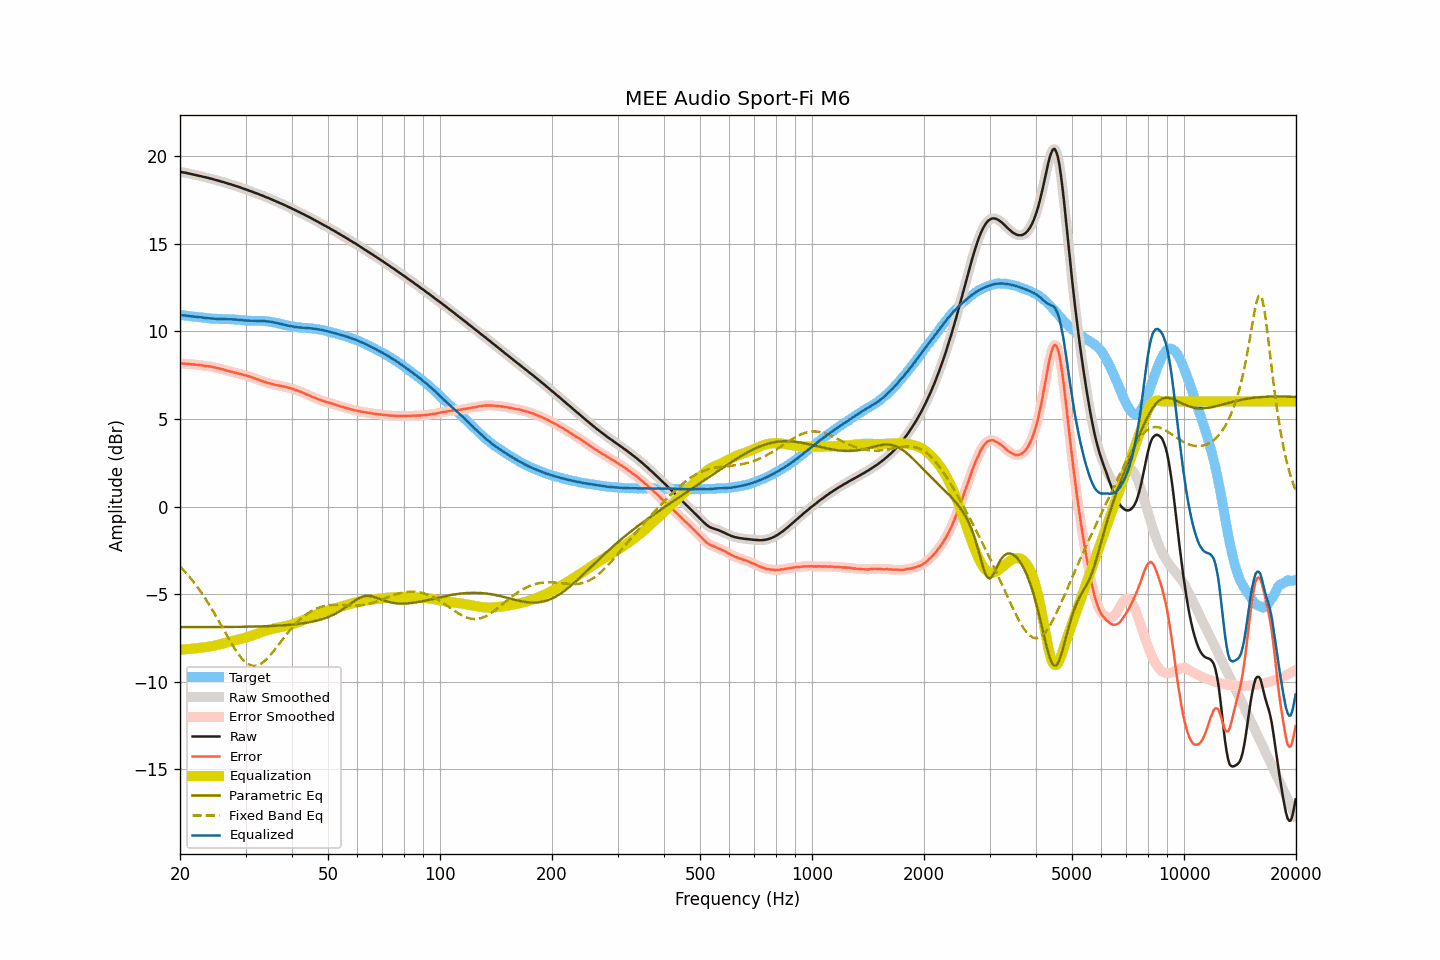

Data behind this chart, as committed beside it:
frequency, raw, smoothed, error, error_smoothed, equalization, parametric_eq, fixed_band_eq, equalized_raw, equalized_smoothed, target
20.00, 19.11, 19.11, 8.17, 8.17, -8.17, -6.88, -3.42, 10.94, 10.93, 10.93
20.20, 19.09, 19.09, 8.17, 8.17, -8.17, -6.88, -3.51, 10.92, 10.92, 10.92
20.40, 19.07, 19.07, 8.16, 8.16, -8.16, -6.88, -3.61, 10.91, 10.91, 10.91
20.61, 19.06, 19.06, 8.16, 8.15, -8.15, -6.88, -3.71, 10.91, 10.90, 10.90
20.81, 19.04, 19.04, 8.15, 8.15, -8.15, -6.88, -3.81, 10.89, 10.89, 10.89
21.02, 19.02, 19.02, 8.14, 8.14, -8.14, -6.88, -3.92, 10.88, 10.88, 10.88
21.23, 19.00, 19.00, 8.13, 8.13, -8.13, -6.88, -4.03, 10.87, 10.87, 10.87
21.44, 18.98, 18.98, 8.12, 8.12, -8.12, -6.88, -4.14, 10.86, 10.86, 10.86
21.66, 18.96, 18.96, 8.11, 8.11, -8.11, -6.88, -4.25, 10.85, 10.85, 10.85
21.87, 18.94, 18.94, 8.10, 8.10, -8.10, -6.88, -4.37, 10.83, 10.83, 10.84
22.09, 18.92, 18.92, 8.09, 8.09, -8.09, -6.88, -4.49, 10.82, 10.83, 10.83
22.31, 18.90, 18.90, 8.08, 8.09, -8.08, -6.88, -4.62, 10.82, 10.82, 10.81
22.54, 18.88, 18.88, 8.08, 8.08, -8.07, -6.88, -4.75, 10.81, 10.81, 10.80
22.76, 18.86, 18.86, 8.07, 8.06, -8.06, -6.88, -4.88, 10.80, 10.80, 10.79
22.99, 18.84, 18.84, 8.05, 8.05, -8.05, -6.88, -5.01, 10.79, 10.79, 10.79
23.22, 18.81, 18.81, 8.03, 8.03, -8.04, -6.88, -5.15, 10.77, 10.77, 10.78
23.45, 18.79, 18.79, 8.02, 8.02, -8.03, -6.88, -5.29, 10.76, 10.76, 10.77
23.69, 18.77, 18.77, 8.01, 8.01, -8.01, -6.88, -5.44, 10.76, 10.75, 10.76
23.92, 18.75, 18.75, 8.00, 8.00, -8.00, -6.88, -5.58, 10.75, 10.75, 10.75
24.16, 18.72, 18.72, 7.98, 7.99, -7.98, -6.88, -5.73, 10.74, 10.74, 10.73
24.40, 18.70, 18.70, 7.98, 7.97, -7.97, -6.88, -5.88, 10.73, 10.73, 10.72
24.65, 18.67, 18.67, 7.95, 7.95, -7.95, -6.88, -6.04, 10.72, 10.72, 10.72
24.89, 18.65, 18.65, 7.93, 7.93, -7.93, -6.88, -6.20, 10.72, 10.72, 10.72
25.14, 18.62, 18.62, 7.90, 7.91, -7.91, -6.88, -6.36, 10.71, 10.71, 10.72
25.39, 18.60, 18.60, 7.89, 7.89, -7.89, -6.88, -6.52, 10.71, 10.71, 10.71
25.65, 18.57, 18.57, 7.87, 7.86, -7.86, -6.88, -6.68, 10.71, 10.71, 10.70
25.91, 18.54, 18.54, 7.84, 7.84, -7.84, -6.88, -6.85, 10.70, 10.70, 10.70
26.16, 18.52, 18.52, 7.82, 7.82, -7.81, -6.88, -7.01, 10.70, 10.70, 10.70
26.43, 18.49, 18.49, 7.79, 7.79, -7.79, -6.88, -7.17, 10.70, 10.70, 10.70
26.69, 18.46, 18.46, 7.76, 7.76, -7.76, -6.88, -7.34, 10.69, 10.70, 10.70
26.96, 18.43, 18.43, 7.74, 7.74, -7.74, -6.88, -7.50, 10.69, 10.69, 10.69
27.23, 18.41, 18.41, 7.72, 7.71, -7.71, -6.87, -7.66, 10.69, 10.69, 10.69
27.50, 18.38, 18.38, 7.69, 7.69, -7.69, -6.87, -7.82, 10.69, 10.69, 10.69
27.77, 18.35, 18.35, 7.66, 7.67, -7.67, -6.87, -7.97, 10.68, 10.68, 10.69
28.05, 18.32, 18.32, 7.64, 7.64, -7.64, -6.87, -8.11, 10.68, 10.68, 10.67
28.33, 18.29, 18.29, 7.62, 7.62, -7.62, -6.87, -8.25, 10.67, 10.67, 10.67
28.62, 18.26, 18.26, 7.60, 7.60, -7.60, -6.87, -8.39, 10.66, 10.66, 10.66
28.90, 18.23, 18.23, 7.57, 7.58, -7.58, -6.87, -8.51, 10.65, 10.65, 10.66
29.19, 18.20, 18.20, 7.56, 7.55, -7.55, -6.87, -8.63, 10.65, 10.64, 10.64
29.48, 18.16, 18.16, 7.53, 7.53, -7.53, -6.87, -8.73, 10.63, 10.63, 10.63
29.78, 18.13, 18.13, 7.50, 7.51, -7.51, -6.86, -8.83, 10.62, 10.63, 10.63
30.08, 18.10, 18.10, 7.49, 7.48, -7.48, -6.86, -8.90, 10.62, 10.62, 10.61
30.38, 18.07, 18.07, 7.46, 7.45, -7.45, -6.86, -8.97, 10.62, 10.61, 10.61
30.68, 18.03, 18.03, 7.42, 7.43, -7.43, -6.86, -9.02, 10.60, 10.61, 10.61
30.99, 18.00, 18.00, 7.40, 7.40, -7.40, -6.86, -9.07, 10.60, 10.60, 10.60
31.30, 17.97, 17.97, 7.37, 7.37, -7.36, -6.86, -9.09, 10.60, 10.60, 10.60
31.61, 17.93, 17.93, 7.33, 7.33, -7.33, -6.85, -9.10, 10.60, 10.60, 10.60
31.93, 17.90, 17.90, 7.30, 7.30, -7.30, -6.85, -9.09, 10.60, 10.60, 10.60
32.24, 17.86, 17.86, 7.26, 7.26, -7.26, -6.85, -9.07, 10.59, 10.60, 10.60
32.57, 17.83, 17.83, 7.24, 7.23, -7.23, -6.85, -9.04, 10.60, 10.60, 10.59
32.89, 17.79, 17.79, 7.19, 7.20, -7.20, -6.84, -8.99, 10.59, 10.60, 10.60
33.22, 17.76, 17.76, 7.16, 7.16, -7.16, -6.84, -8.93, 10.59, 10.59, 10.59
33.55, 17.72, 17.72, 7.13, 7.13, -7.13, -6.84, -8.87, 10.59, 10.58, 10.59
33.89, 17.68, 17.68, 7.11, 7.10, -7.10, -6.83, -8.79, 10.58, 10.58, 10.57
34.23, 17.64, 17.64, 7.07, 7.07, -7.07, -6.83, -8.70, 10.57, 10.57, 10.57
34.57, 17.61, 17.61, 7.05, 7.05, -7.05, -6.83, -8.60, 10.56, 10.56, 10.56
34.92, 17.57, 17.57, 7.02, 7.02, -7.02, -6.82, -8.50, 10.55, 10.55, 10.55
35.27, 17.53, 17.53, 7.00, 7.00, -7.00, -6.82, -8.39, 10.53, 10.53, 10.53
35.62, 17.49, 17.49, 6.97, 6.97, -6.97, -6.81, -8.28, 10.52, 10.52, 10.52
35.97, 17.45, 17.45, 6.95, 6.95, -6.95, -6.81, -8.17, 10.50, 10.50, 10.50
... 635 more rows
